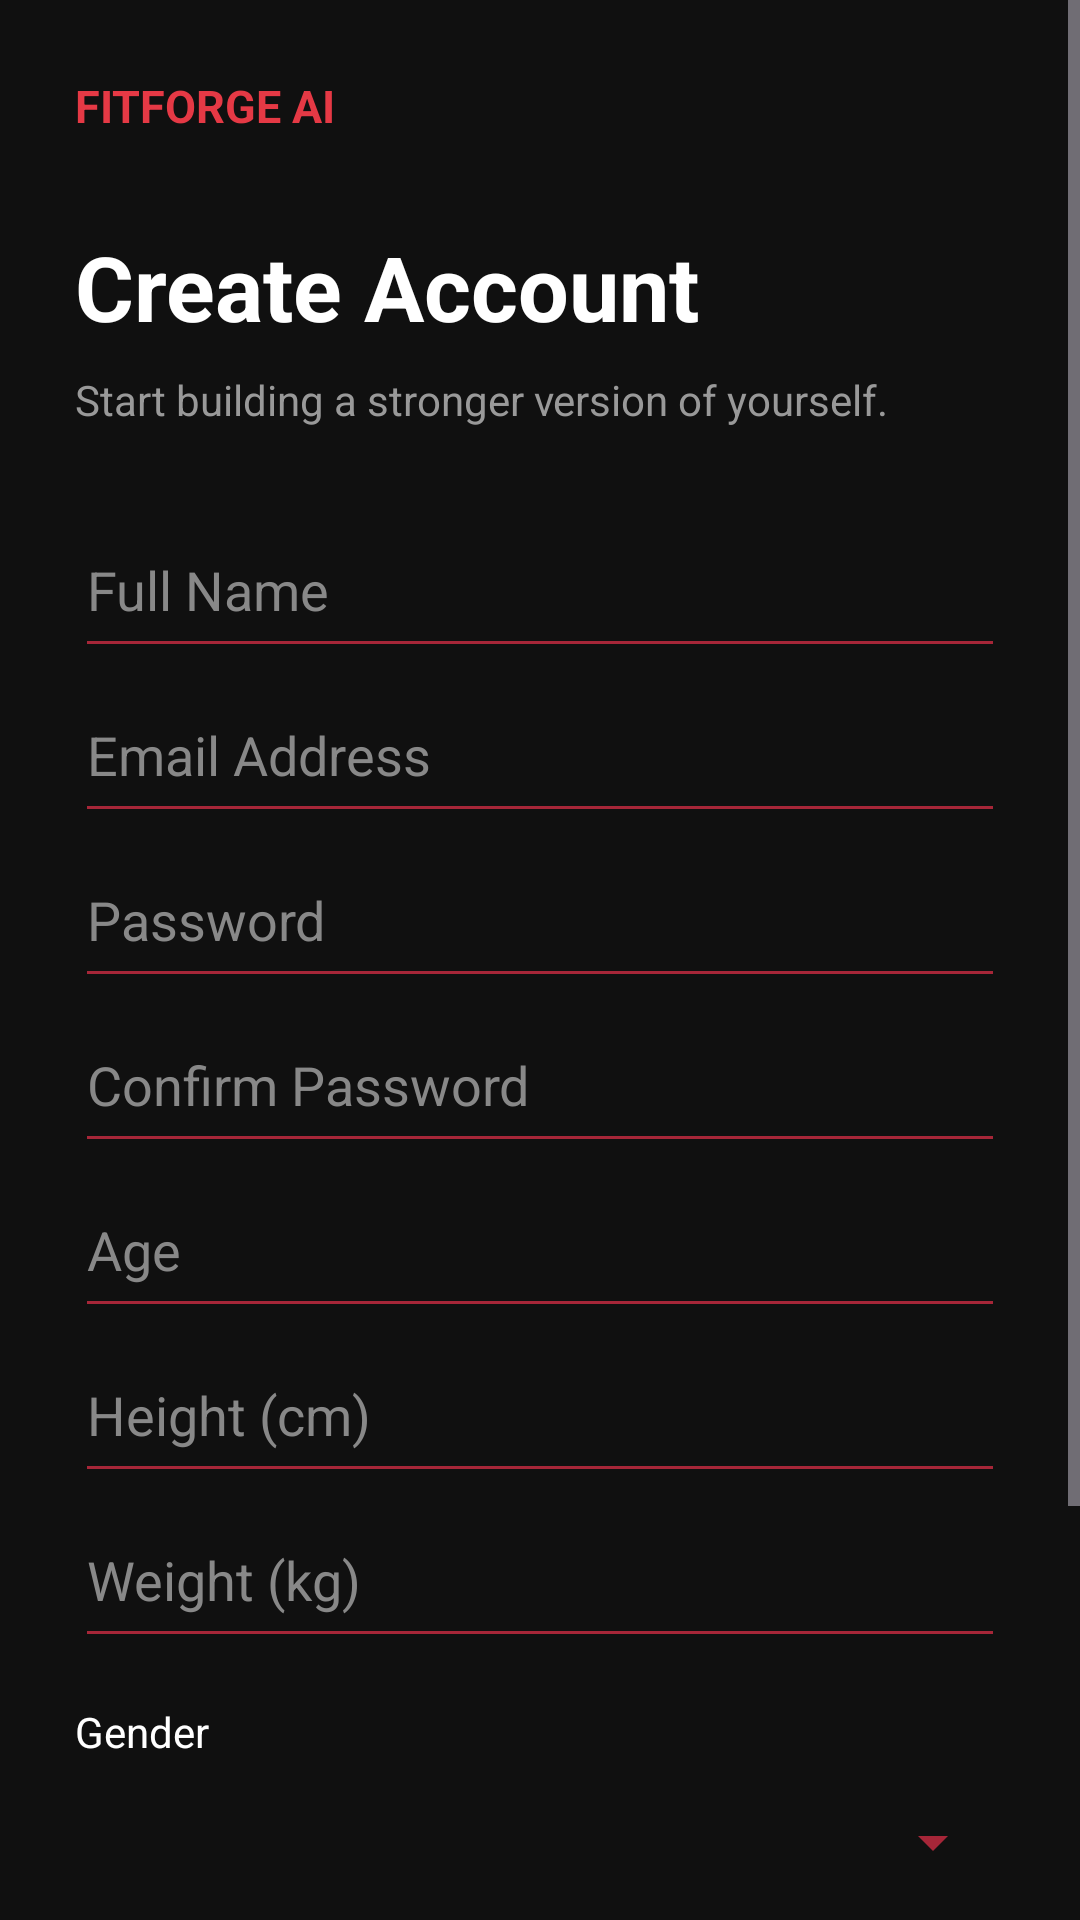

Android layout source for this screen:
<!-- AndroidManifest.xml: application theme Theme.FitForge -->
<!-- res/layout/activity_register.xml -->
<?xml version="1.0" encoding="utf-8"?>
<ScrollView
    xmlns:android="http://schemas.android.com/apk/res/android"
    android:layout_width="match_parent"
    android:layout_height="match_parent"
    android:background="#101010"
    android:fillViewport="true">

    <LinearLayout
        android:layout_width="match_parent"
        android:layout_height="wrap_content"
        android:orientation="vertical"
        android:padding="25dp">

        <TextView
            android:layout_width="wrap_content"
            android:layout_height="wrap_content"
            android:text="FITFORGE AI"
            android:textColor="#E53945"
            android:textStyle="bold"
            android:textSize="15sp"/>

        <TextView
            android:layout_width="wrap_content"
            android:layout_height="wrap_content"
            android:text="Create Account"
            android:textColor="#FFFFFF"
            android:textSize="30sp"
            android:textStyle="bold"
            android:layout_marginTop="30dp"/>

        <TextView
            android:layout_width="wrap_content"
            android:layout_height="wrap_content"
            android:text="Start building a stronger version of yourself."
            android:textColor="#999999"
            android:textSize="14sp"
            android:layout_marginTop="8dp"/>

        

        <EditText
            android:id="@+id/etName"
            android:layout_width="match_parent"
            android:layout_height="55dp"
            android:hint="Full Name"
            android:inputType="textPersonName"
            android:textColor="#FFFFFF"
            android:textColorHint="#888888"
            android:backgroundTint="#A62638"
            android:layout_marginTop="25dp"/>

        

        <EditText
            android:id="@+id/etEmail"
            android:layout_width="match_parent"
            android:layout_height="55dp"
            android:hint="Email Address"
            android:inputType="textEmailAddress"
            android:textColor="#FFFFFF"
            android:textColorHint="#888888"
            android:backgroundTint="#A62638"/>

        

        <EditText
            android:id="@+id/etPassword"
            android:layout_width="match_parent"
            android:layout_height="55dp"
            android:hint="Password"
            android:inputType="textPassword"
            android:textColor="#FFFFFF"
            android:textColorHint="#888888"
            android:backgroundTint="#A62638"/>

        

        <EditText
            android:id="@+id/etConfirmPassword"
            android:layout_width="match_parent"
            android:layout_height="55dp"
            android:hint="Confirm Password"
            android:inputType="textPassword"
            android:textColor="#FFFFFF"
            android:textColorHint="#888888"
            android:backgroundTint="#A62638"/>

        

        <EditText
            android:id="@+id/etAge"
            android:layout_width="match_parent"
            android:layout_height="55dp"
            android:hint="Age"
            android:inputType="number"
            android:textColor="#FFFFFF"
            android:textColorHint="#888888"
            android:backgroundTint="#A62638"/>

        

        <EditText
            android:id="@+id/etHeight"
            android:layout_width="match_parent"
            android:layout_height="55dp"
            android:hint="Height (cm)"
            android:inputType="numberDecimal"
            android:textColor="#FFFFFF"
            android:textColorHint="#888888"
            android:backgroundTint="#A62638"/>

        

        <EditText
            android:id="@+id/etWeight"
            android:layout_width="match_parent"
            android:layout_height="55dp"
            android:hint="Weight (kg)"
            android:inputType="numberDecimal"
            android:textColor="#FFFFFF"
            android:textColorHint="#888888"
            android:backgroundTint="#A62638"/>

        

        <TextView
            android:layout_width="wrap_content"
            android:layout_height="wrap_content"
            android:text="Gender"
            android:textColor="#FFFFFF"
            android:textSize="14sp"
            android:layout_marginTop="15dp"/>

        <Spinner
            android:id="@+id/spGender"
            android:layout_width="match_parent"
            android:layout_height="55dp"
            android:backgroundTint="#A62638"/>

        

        <Button
            android:id="@+id/btnRegister"
            android:layout_width="match_parent"
            android:layout_height="55dp"
            android:text="CREATE ACCOUNT"
            android:textColor="#FFFFFF"
            android:textStyle="bold"
            android:backgroundTint="#A62638"
            android:layout_marginTop="30dp"/>

        <TextView
            android:id="@+id/tvLogin"
            android:layout_width="match_parent"
            android:layout_height="wrap_content"
            android:text="Already have an account? Login"
            android:textColor="#E53945"
            android:gravity="center"
            android:layout_marginTop="25dp"
            android:layout_marginBottom="20dp"/>

    </LinearLayout>

</ScrollView>
<!-- resources referenced by this layout -->
<resources>
  <style name="Theme.FitForge" parent="Base.Theme.FitForge" />
  <style name="Base.Theme.FitForge" parent="Theme.Material3.Dark.NoActionBar">
  
          
          <item name="colorPrimary">@color/primary</item>
          <item name="colorOnPrimary">@color/white</item>
  
          
          <item name="android:colorBackground">@color/background</item>
          <item name="colorSurface">@color/surface</item>
          <item name="colorOnSurface">@color/white</item>
  
          
          <item name="android:statusBarColor">@color/background</item>
          <item name="android:navigationBarColor">@color/background</item>
  
          
          <item name="android:windowLightStatusBar">false</item>
  
      </style>
  <color name="primary">#8B1538</color>
  <color name="white">#FFFFFF</color>
  <color name="background">#090909</color>
  <color name="surface">#171416</color>
</resources>
